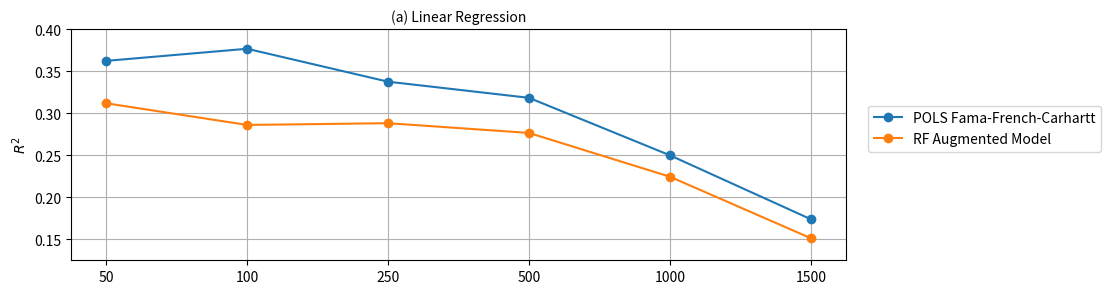
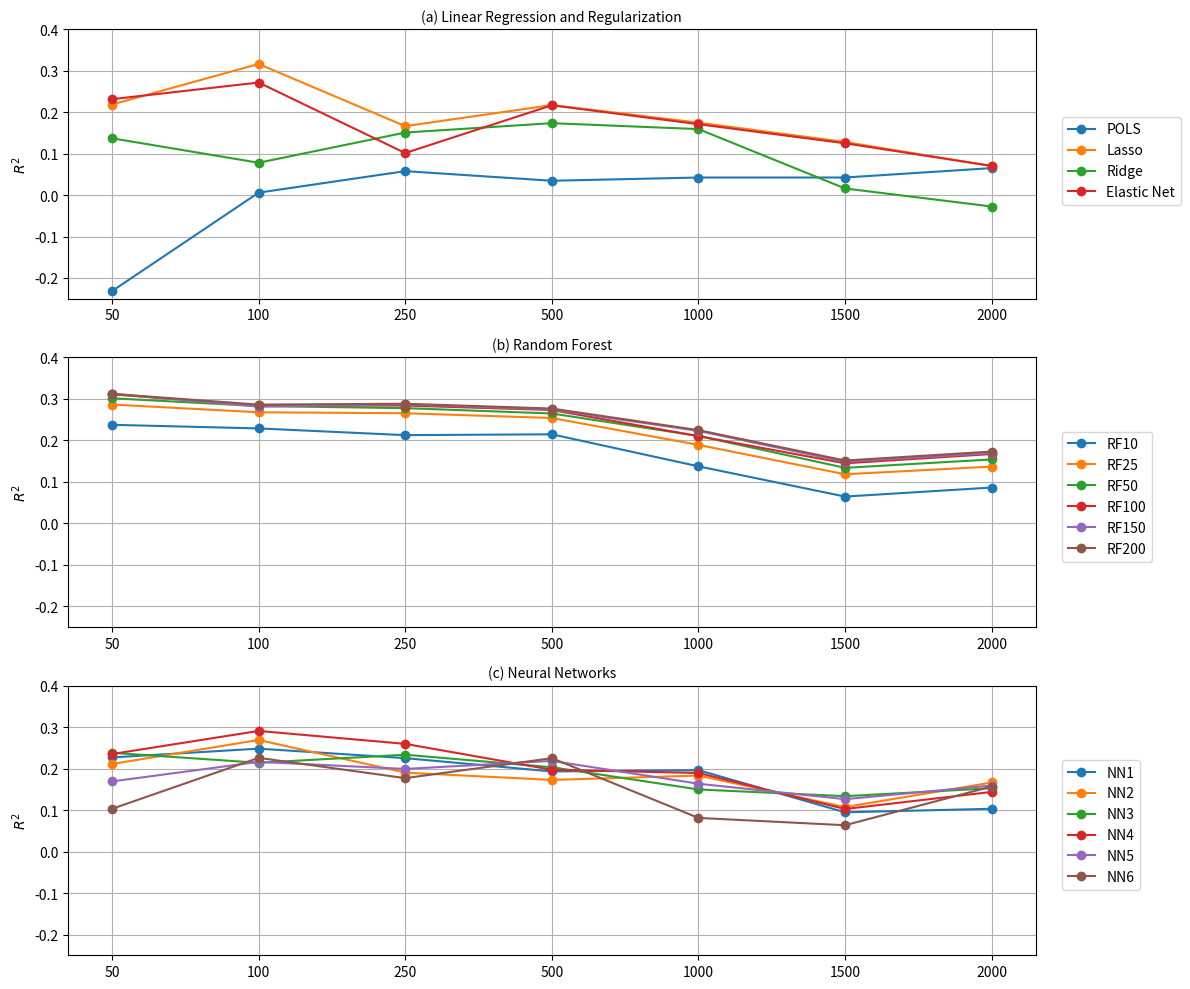

Write the Python code that produced these figures, in order. (Note: this script raises an exception after producing the figures.)
import numpy as np
import pandas as pd
import matplotlib.pyplot as plt
import os

df = pd.DataFrame([[0.3624, 0.3768, 0.3376, 0.3184, 0.2500, 0.1739],
    [0.3119, 0.2861, 0.2882, 0.2766, 0.2245, 0.1513]])
index = ['POLS Fama-French-Carhartt', 'RF Augmented Model']
df.columns = ['50','100','250','500','1000', '1500']
df.index = index

plt.figure(figsize=(10, 3))

for index in index:
    plt.plot(['50', '100', '250', '500', '1000','1500'], df.loc[index], label=index, marker='o')
plt.title('(a) Linear Regression', size = 10)
plt.ylabel('$R^2$')
plt.grid(True)
plt.ylim(0.125, 0.4)  # Set the y-axis limits according to your data range
plt.legend(loc='upper left', bbox_to_anchor=(1.02, 0.7))

linear_index = ['POLS', 'Lasso', 'Ridge', 'Elastic Net']
r2_linear  =pd.DataFrame([
    [-0.2316, 0.0057, 0.0576, 0.0344, 0.0422, 0.0422, 0.0649],
    [0.2182, 0.3159, 0.1660, 0.2169, 0.1744, 0.1279, 0.0697],
    [0.1368, 0.0778, 0.1506, 0.1732, 0.1589, 0.0158, -0.0277],
    [0.2310, 0.2712, 0.1012, 0.2163, 0.1707, 0.1247, 0.0702]
    ])
r2_linear.columns = ['50','100','250','500','1000', '1500','2000']
r2_linear.index = linear_index

rf_index = ['RF10', 'RF25', 'RF50', 'RF100', 'RF150', 'RF200']
r2_rf = pd.DataFrame([
    [0.2374, 0.2287, 0.2125, 0.2145, 0.1373, 0.0644, 0.0862],
    [0.2863, 0.2676, 0.2653, 0.2538, 0.1890, 0.1182, 0.1367],
    [0.3014, 0.2826, 0.2776, 0.2647, 0.2105, 0.1337, 0.1539],
    [0.3108, 0.2840, 0.2838, 0.2731, 0.2101, 0.1446, 0.1670],
    [0.3125, 0.2813, 0.2867, 0.2744, 0.2226, 0.1482, 0.1693],
    [0.3119, 0.2861, 0.2882, 0.2766, 0.2245, 0.1513, 0.1729]
    ])
r2_rf.columns = ['50','100','250','500','1000','1500','2000']
r2_rf.index = rf_index

nn_index = ['NN1', 'NN2', 'NN3', 'NN4', 'NN5', 'NN6']
r2_nn = pd.DataFrame([
    [0.2269, 0.2481, 0.2252, 0.1931, 0.1962, 0.0946, 0.1032],
    [0.2111, 0.2690, 0.1903, 0.1727, 0.1832, 0.1072, 0.1665],
    [0.2381, 0.2140, 0.2334, 0.2033, 0.1497, 0.1335, 0.1527],
    [0.2351, 0.2908, 0.2596, 0.1972, 0.1894, 0.1026, 0.1438],
    [0.1691, 0.2162, 0.1992, 0.2186, 0.1635, 0.1263, 0.1592],
    [0.1030, 0.2259, 0.1770, 0.2251, 0.0811, 0.0635, 0.1568]
    ])
r2_nn.columns = ['50','100','250','500','1000','1500','2000']
r2_nn.index = nn_index


plt.figure(figsize=(12, 10))

plt.subplot(3, 1, 1)
for index in linear_index:
    plt.plot(['50', '100', '250', '500', '1000','1500','2000'], r2_linear.loc[index], label=index, marker='o')
plt.title('(a) Linear Regression and Regularization', size = 10)
plt.ylabel('$R^2$')
plt.grid(True)
plt.ylim(-0.25, 0.4)  # Set the y-axis limits according to your data range
plt.legend(loc='upper left', bbox_to_anchor=(1.02, 0.7))

# Plot for R-squared values
plt.subplot(3, 1, 2)
for index in rf_index:
    plt.plot(['50', '100', '250', '500', '1000','1500','2000'], r2_rf.loc[index], label=index, marker='o')
plt.title('(b) Random Forest', size = 10)
plt.ylabel('$R^2$')
plt.grid(True)
plt.ylim(-0.25, 0.4)  # Set the y-axis limits according to your data range
plt.legend(loc='upper left', bbox_to_anchor=(1.02, 0.75))

# Plot for R-squared values
plt.subplot(3, 1, 3)
for index in nn_index:
    plt.plot(['50', '100', '250', '500', '1000','1500','2000'], r2_nn.loc[index], label=index, marker='o')
plt.title('(c) Neural Networks', size = 10)
plt.ylabel('$R^2$')
plt.grid(True)
plt.ylim(-0.25, 0.40)  # Set the y-axis limits according to your data range
plt.legend(loc='upper left', bbox_to_anchor=(1.02, 0.75))
plt.tight_layout()
plt.savefig('plots/r2total.png')
plt.show()


linear_index = ['POLS', 'Lasso', 'Ridge', 'Elastic Net']
r2_linear  =pd.DataFrame([
    [0.3796, 0.4024, 0.3714, 0.3686, 0.2941, 0.2925, 0.1751],
    [0.3012, 0.3402, 0.3216, 0.3189, 0.2536, 0.1673, 0.1511],
    [0.3040, 0.3360, 0.3187, 0.3165, 0.2526, 0.1661, 0.1502],
    [0.2894, 0.3348, 0.3196, 0.3174, 0.2536, 0.1665, 0.1504]
    ])
r2_linear.columns = ['50','100','250','500','1000', '1500','2000']
r2_linear.index = linear_index

rf_index = ['RF10', 'RF25', 'RF50', 'RF100', 'RF150', 'RF200']
r2_rf = pd.DataFrame([
    [0.2357, 0.2419, 0.2799, 0.2323, 0.1835, 0.0576, 0.0648],
    [0.2919, 0.3009, 0.3093, 0.2884, 0.2296, 0.1178, 0.1213],
    [0.3124, 0.3167, 0.3291, 0.3078, 0.2495, 0.1376, 0.1395],
    [0.3143, 0.3145, 0.3286, 0.3185, 0.2565, 0.1488, 0.1490],
    [0.3205, 0.3124, 0.3313, 0.3203, 0.2557, 0.1543, 0.1528],
    [0.3186, 0.3120, 0.3322, 0.3204, 0.2565, 0.1561, 0.1541]
    ])
r2_rf.columns = ['50','100','250','500','1000','1500','2000']
r2_rf.index = rf_index

nn_index = ['NN1', 'NN2', 'NN3', 'NN4', 'NN5', 'NN6']
r2_nn = pd.DataFrame([
    [0.2833, 0.3699, 0.3562, 0.3404, 0.2975, 0.1803, 0.1386],
    [0.3338, 0.3941, 0.3305, 0.3583, 0.2662, 0.1822, 0.1738],
    [0.3227, 0.4040, 0.3556, 0.3345, 0.2757, 0.1721, 0.1447],
    [0.3354, 0.3329, 0.3100, 0.3544, 0.2796, 0.1678, 0.1649],
    [0.3410, 0.3496, 0.2728, 0.3128, 0.2169, 0.1460, 0.1466],
    [0.2370, 0.2285, 0.2217, 0.2767, 0.1807, 0.1240, 0.1440]
    ])
r2_nn.columns = ['50','100','250','500','1000','1500','2000']
r2_nn.index = nn_index


plt.figure(figsize=(12, 10))

plt.subplot(3, 1, 1)
for index in linear_index:
    plt.plot(['50', '100', '250', '500', '1000','1500','2000'], r2_linear.loc[index], label=index, marker='o')
plt.title('(a) Linear Regression and Regularization', size = 10)
plt.ylabel('$R^2$')
plt.grid(True)
plt.ylim(0, 0.45)  # Set the y-axis limits according to your data range
plt.legend(loc='upper left', bbox_to_anchor=(1.02, 0.7))

# Plot for R-squared values
plt.subplot(3, 1, 2)
for index in rf_index:
    plt.plot(['50', '100', '250', '500', '1000','1500','2000'], r2_rf.loc[index], label=index, marker='o')
plt.title('(b) Random Forest', size = 10)
plt.ylabel('$R^2$')
plt.grid(True)
plt.ylim(0, 0.45)  # Set the y-axis limits according to your data range
plt.legend(loc='upper left', bbox_to_anchor=(1.02, 0.75))

# Plot for R-squared values
plt.subplot(3, 1, 3)
for index in nn_index:
    plt.plot(['50', '100', '250', '500', '1000','1500','2000'], r2_nn.loc[index], label=index, marker='o')
plt.title('(c) Neural Networks', size = 10)
plt.ylabel('$R^2$')
plt.grid(True)
plt.ylim(0, 0.45)  # Set the y-axis limits according to your data range
plt.legend(loc='upper left', bbox_to_anchor=(1.02, 0.75))
plt.tight_layout()
plt.savefig('plots/r2total.png')
plt.show()


# Hyperparameter plot
x_values = ['50', '100', '250', '500', '1000', '1500','2000']
lasso_lambdas = [0.0001519911, 0.000532452, 0.001534532, 0.00030539, 0.00033539, 0.000038509,0.000044306]
ridge_lambdas = [174.7528400008, 101.5646332755, 221.453563, 454.534523452, 776.52354, 784.543252354,600.1359072734]
en_lambdas = [0.0003511192, 0.000345324, 0.001324532542, 0.00060029, 0.00061359, 0.00071359, 0.000089022]

x_pos = np.arange(len(x_values))

# Create subplots
fig, (ax1, ax2) = plt.subplots(1, 2, figsize=(12, 4))

# Plot 1 - Lasso and Elastic Net
bar_width = 0.35
ax1.bar(x_pos - bar_width/2, lasso_lambdas, width=bar_width, color='deepskyblue', align='center', label='Lasso')
ax1.bar(x_pos + bar_width/2, en_lambdas, width=bar_width, color='black', align='center', label='Elastic Net')
ax1.set_xlabel('Cross-section')
ax1.set_ylabel('$\lambda$')
ax1.set_xticks(x_pos)
ax1.set_xticklabels(x_values)
ax1.set_ylim(0, 0.00175)
ax1.legend()

# Plot 2 - Ridge
ax2.bar(x_pos, ridge_lambdas, width=bar_width, color='red', align='center', label='Ridge')
ax2.set_ylabel('$\lambda$')
ax2.set_xticks(x_pos)
ax2.set_xlabel('Cross-section')
ax2.set_xticklabels(x_values)
ax2.set_ylim(0, 800)
ax2.legend()

# Save and show plot
os.makedirs("plots", exist_ok=True)
plt.savefig('plots/hyperparameters.jpg')
plt.show()

models = ['POLS', 'Lasso', 'Ridge', 'EN', 'RF100', 'RF150', 'RF200', 'NN4', 'NN5', 'NN6']
capm = pd.DataFrame([
    [0.3632, 0.3617, 0.3196, 0.2925, 0.2176, 0.1474],
    [0.3540, 0.3599, 0.3209, 0.2961, 0.2208, 0.1497],
    [0.3542, 0.3598, 0.3208, 0.2961, 0.2208, 0.1497],
    [0.3539, 0.3599, 0.3209, 0.2961, 0.2208, 0.1497],
    [0.3183, 0.3031, 0.2582, 0.2237, 0.1716, 0.1191],
    [0.3193, 0.3036, 0.2577, 0.2241, 0.1719, 0.1190],
    [0.3188, 0.3040, 0.2576, 0.2241, 0.1720, 0.1191],
    [0.3250, 0.3192, 0.3021, 0.2780, 0.2035, 0.1397],
    [0.3266, 0.3246, 0.2910, 0.2605, 0.2118, 0.1395],
    [0.3265, 0.3089, 0.3050, 0.2772, 0.2129, 0.1379]
])

# UPDATE
ff3 = pd.DataFrame([
    [0.3648, 0.3768, 0.3376, 0.3184, 0.2500, 0.1739],
    [0.3522, 0.3701, 0.3337, 0.3137, 0.2443, 0.1704],
    [0.3528, 0.3701, 0.3337, 0.3136, 0.2443, 0.1704],
    [0.2461, 0.3701, 0.3337, 0.3137, 0.2443, 0.1704],
    [0.3188, 0.3237, 0.3024, 0.2893, 0.2216, 0.1503],
    [0.3190, 0.3250, 0.3021, 0.2889, 0.2219, 0.1506],
    [0.3173, 0.3252, 0.3029, 0.2889, 0.2226, 0.1507],
    [0.3233, 0.3331, 0.3131, 0.2965, 0.2066, 0.1502],
    [0.2514, 0.3257, 0.2944, 0.2852, 0.2282, 0.1395],
    [0.3100, 0.3243, 0.2919, 0.3014, 0.2297, 0.1543]
])

ff4 = pd.DataFrame([ 
    [0.3624, 0.3768, 0.3377, 0.3185, 0.2500, 0.1738],
    [0.3487, 0.3696, 0.3332, 0.3134, 0.2441, 0.1703],
    [0.3494, 0.3695, 0.3333, 0.3134, 0.2441, 0.1703],
    [0.2461, 0.3696, 0.3332, 0.3134, 0.2441, 0.1703],
    [0.3272, 0.3164, 0.3037, 0.2840, 0.2169, 0.1510],
    [0.3286, 0.3160, 0.3047, 0.2830, 0.2176, 0.1512],
    [0.3287, 0.3168, 0.3047, 0.2833, 0.2177, 0.1513],
    [0.3118, 0.3280, 0.3055, 0.2547, 0.2304, 0.1519],
    [0.2784, 0.3306, 0.2768, 0.2883, 0.2139, 0.1250],
    [0.2797, 0.3122, 0.2972, 0.2886, 0.2274, 0.1544]
])

# UPDATE
ff5 = pd.DataFrame([
    [0.3691, 0.3765, 0.3373, 0.3174, 0.2491, 0.1737],
    [0.3529, 0.3698, 0.3329, 0.3141, 0.2445, 0.1704],
    [0.3531, 0.3699, 0.3338, 0.3141, 0.2445, 0.1704],
    [0.2461, 0.3699, 0.3330, 0.3141, 0.2445, 0.1704],
    [0.3272, 0.3164, 0.3037, 0.2840, 0.2169, 0.1510],
    [0.3286, 0.3160, 0.3047, 0.2830, 0.2176, 0.1512],
    [0.3287, 0.3168, 0.3047, 0.2833, 0.2177, 0.1513],
    [0.3266, 0.3347, 0.2944, 0.2989, 0.1949, 0.1531],
    [0.2325, 0.3315, 0.2894, 0.2734, 0.2297, 0.1467],
    [0.3017, 0.3329, 0.3162, 0.2522, 0.2345, 0.1586]
])

capm.columns=[['50','100','250','500','1000','1500']]
ff3.columns=[['50','100','250','500','1000','1500']]
ff4.columns=[['50','100','250','500','1000','1500']]
ff5.columns=[['50','100','250','500','1000','1500']]
capm.index = models
ff3.index = models
ff4.index = models
ff5.index = models


# Extracting values for each model
models = ['POLS', 'Lasso', 'Ridge', 'EN', 'RF100', 'RF150', 'RF200', 'NN4', 'NN5', 'NN6']
# Extracting values for each model and lagged return period
capm_values = capm.values
ff3_values = ff3.values
ff4_values = ff4.values
ff5_values = ff5.values

# Creating separate line plots for each model
plt.figure(figsize=(12, 12))

# Plot for CAPM
plt.subplot(4, 1, 1)
for model in models:
    plt.plot(['50','100','250','500','1000','1500'], capm_values[models.index(model)], label=model, marker = 'o')
plt.title('(a) Capital Asset Pricing Model', size = 10)
plt.ylabel('$R^2_{oos}$')
plt.ylim(0.1, 0.4)  # Set the y-axis limits
plt.grid(True)

# Plot for FF3
plt.subplot(4, 1, 2)
for model in models:
    plt.plot(['50','100','250','500','1000','1500'], ff3_values[models.index(model)], label=model, marker = 'o')
plt.title('(b) Fama-French 3 Factor Model', size = 10)
plt.ylabel('$R^2_{oos}$')
plt.ylim(0.1, 0.4)  # Set the y-axis limits
plt.grid(True)

# Plot for FF4
plt.subplot(4, 1, 3)
for model in models:
    plt.plot(['50','100','250','500','1000','1500'], ff4_values[models.index(model)], label=model, marker = 'o')
plt.title('(c) Fama-French-Carhart 4 Factor Model', size = 10)
plt.ylabel('$R^2_{oos}$')
plt.ylim(0.1, 0.4)  # Set the y-axis limits
plt.grid(True)

# Plot for FF5
plt.subplot(4, 1, 4)
for model in models:
    plt.plot(['50','100','250','500','1000','1500'], ff5_values[models.index(model)], label=model, marker = 'o')
plt.title('(d) Fama-French 5 Factor Model', size = 10)
plt.ylabel('$R^2_{oos}$')
plt.ylim(0.1, 0.4)  # Set the y-axis limits
plt.legend(loc='upper left', bbox_to_anchor=(0.0, -0.3), ncol=len(models), fontsize = 10)
plt.grid(True)
plt.savefig('plots/r2bm.png')
plt.tight_layout()
plt.show()


